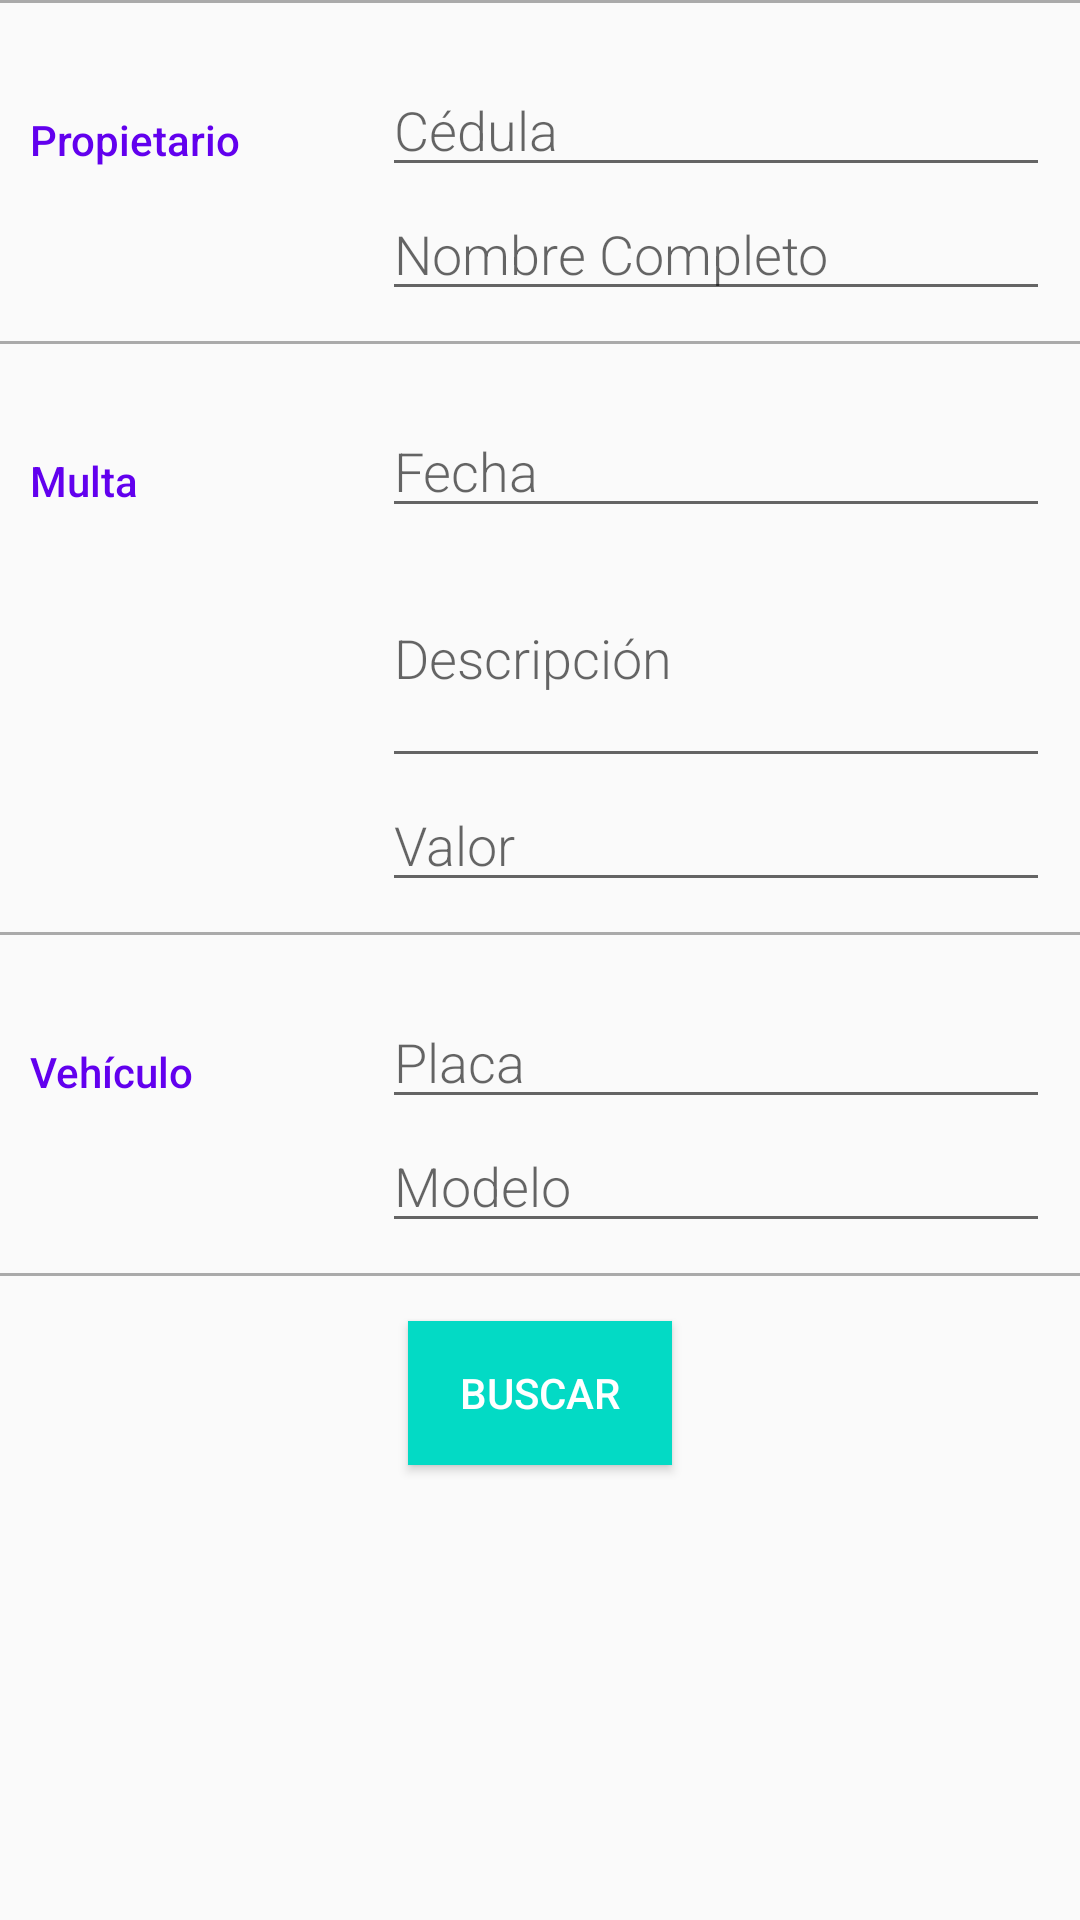

This screen was rendered from an Android layout file. Write that file and the resources it references.
<!-- AndroidManifest.xml: application theme AppTheme -->
<!-- res/layout/activity_search.xml -->
<?xml version="1.0" encoding="utf-8"?>
<LinearLayout xmlns:android="http://schemas.android.com/apk/res/android"
    xmlns:app="http://schemas.android.com/apk/res-auto"
    xmlns:tools="http://schemas.android.com/tools"
    android:layout_width="match_parent"
    android:layout_height="match_parent"
    android:orientation="vertical"
    tools:context="org.example.multaapp.SearchActivity">
    <View
        android:layout_width="fill_parent"
        android:layout_height="1dp"
        android:background="@android:color/darker_gray" />

    <LinearLayout
        android:padding="10dp"
        android:layout_width="match_parent"
        android:layout_height="wrap_content"
        android:layout_marginTop="10dp"
        android:orientation="horizontal">

        <TextView
            android:text="Propietario"
            style="@style/CategoryStyle" />

        <LinearLayout
            android:layout_height="wrap_content"
            android:layout_width="0dp"
            android:layout_weight="2"
            android:paddingLeft="4dp"
            android:orientation="vertical">

            <EditText
                android:hint="Cédula"
                android:id="@+id/edit_cedula"
                android:inputType="number"
                style="@style/EditorFieldStyle" />
            <EditText
                android:hint="Nombre Completo"
                android:id="@+id/edit_propietario"
                android:inputType="none"
                style="@style/EditorFieldStyle" />
        </LinearLayout>
    </LinearLayout>
    <View
        android:layout_width="fill_parent"
        android:layout_height="1dp"
        android:background="@android:color/darker_gray" />

    <LinearLayout
        android:padding="10dp"

        android:layout_width="match_parent"
        android:layout_height="wrap_content"
        android:layout_marginTop="10dp"
        android:orientation="horizontal">

        <TextView
            android:text="Multa"
            style="@style/CategoryStyle" />

        <LinearLayout
            android:layout_height="wrap_content"
            android:layout_width="0dp"
            android:layout_weight="2"
            android:paddingLeft="4dp"
            android:orientation="vertical">

            <EditText
                android:hint="Fecha"
                android:id="@+id/edit_fecha"
                android:inputType="none"
                style="@style/EditorFieldStyle" />
            <EditText
                android:hint="Descripción"
                android:lines="3"
                android:id="@+id/edit_descripcion"
                android:inputType="none"
                style="@style/EditorFieldStyle" />
            <EditText
                android:hint="Valor"
                android:id="@+id/edit_valor"
                android:inputType="none"
                style="@style/EditorFieldStyle" />
        </LinearLayout>

    </LinearLayout>
    <View
        android:layout_width="fill_parent"
        android:layout_height="1dp"
        android:background="@android:color/darker_gray" />
    <LinearLayout
        android:padding="10dp"

        android:layout_width="match_parent"
        android:layout_height="wrap_content"
        android:layout_marginTop="10dp"
        android:orientation="horizontal">

        <TextView
            android:text="Vehículo"
            style="@style/CategoryStyle" />

        <LinearLayout
            android:layout_height="wrap_content"
            android:layout_width="0dp"
            android:layout_weight="2"
            android:paddingLeft="4dp"
            android:orientation="vertical">

            <EditText
                android:hint="Placa"
                android:id="@+id/edit_placa"
                android:inputType="none"
                style="@style/EditorFieldStyle" />
            <EditText
                android:hint="Modelo"
                android:id="@+id/edit_modelo"
                android:inputType="none"
                style="@style/EditorFieldStyle" />
        </LinearLayout>
    </LinearLayout>
    <View
        android:layout_width="fill_parent"
        android:layout_height="1dp"
        android:background="@android:color/darker_gray" />

    <Button
        android:id="@+id/btn_informe"
        android:background="@color/colorAccent"
        android:textColor="@android:color/white"
        android:layout_marginTop="15dp"
        android:layout_gravity="center"
        android:text="Buscar"
        android:layout_width="wrap_content"
        android:layout_height="wrap_content" />
</LinearLayout>
<!-- resources referenced by this layout -->
<resources>
  <style name="CategoryStyle">
          <item name="android:layout_height">wrap_content</item>
          <item name="android:layout_width">0dp</item>
          <item name="android:layout_weight">1</item>
          <item name="android:paddingTop">16dp</item>
          <item name="android:textColor">@color/colorPrimary</item>
          <item name="android:fontFamily">sans-serif-medium</item>
          <item name="android:textAppearance">?android:textAppearanceSmall</item>
      </style>
  <style name="EditorFieldStyle">
          <item name="android:layout_height">wrap_content</item>
          <item name="android:layout_width">match_parent</item>
          <item name="android:fontFamily">sans-serif-light</item>
          <item name="android:textAppearance">?android:textAppearanceMedium</item>
      </style>
  <style name="AppTheme" parent="Theme.AppCompat.Light.DarkActionBar">
          <item name="colorPrimary">@color/colorPrimary</item>
          <item name="colorPrimaryDark">@color/colorPrimaryDark</item>
          <item name="colorAccent">@color/colorAccent</item>
      </style>
  <!-- not gathered from this repository: default colours our renderer supplied (Android Studio template values) -->
  <color name="colorPrimary">#FF6200EE</color>
  <color name="colorPrimaryDark">#FF3700B3</color>
  <color name="colorAccent">#FF03DAC5</color>
</resources>
